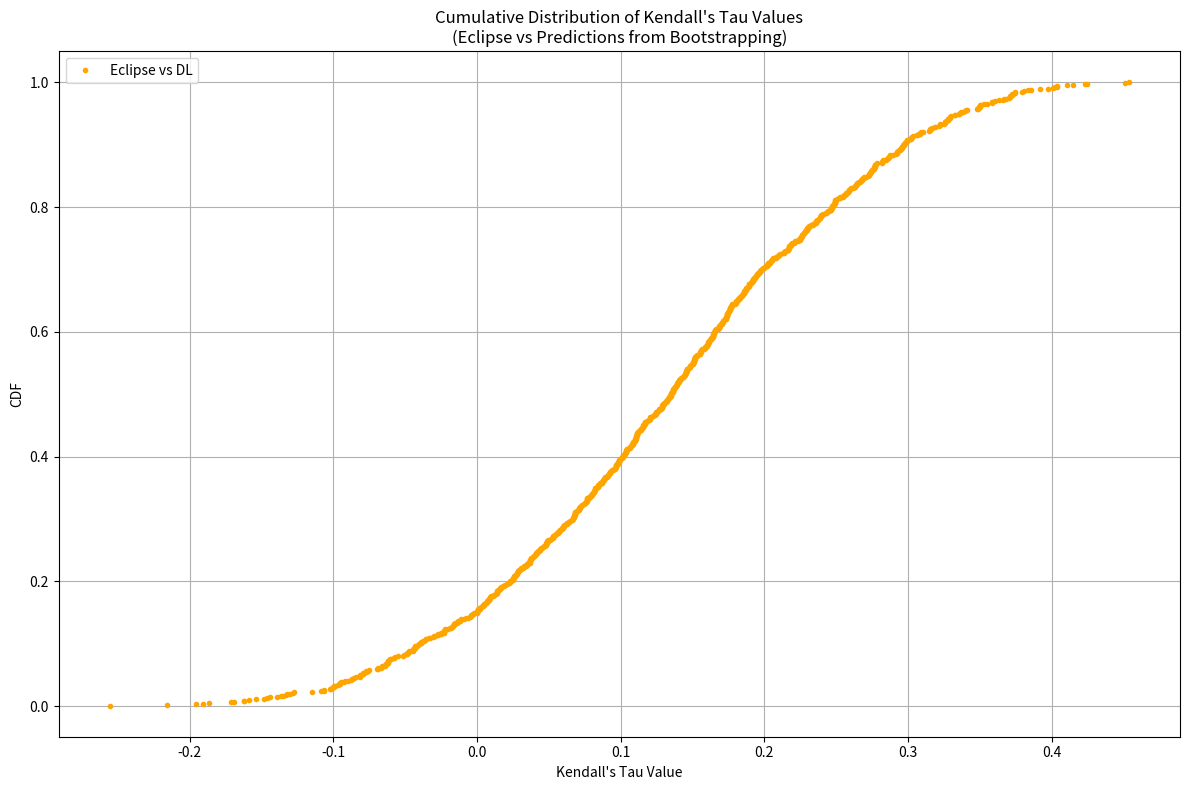

Here is the Python script that generated this plot:
import numpy as np
from scipy.stats import kendalltau
import matplotlib.pyplot as plt

# Adding the ablation called A_DOSER_PRIO
# Re-import necessary packages and redefine vectors due to the reset environment

def bootstrap_kendall_tau(reference, prediction, n=1000, confidence_level=0.90):
    tau_values = []
    n_samples = len(reference)
    for _ in range(n):
        indices = np.random.randint(0, n_samples, n_samples)
        sample_ref = np.array(reference)[indices]
        sample_pred = np.array(prediction)[indices]
        tau, _ = kendalltau(sample_ref, sample_pred)
        tau_values.append(tau)
    # Calculate mean and confidence interval
    tau_mean = np.mean(tau_values)
    lower_bound = np.percentile(tau_values, (1 - confidence_level) / 2 * 100)
    upper_bound = np.percentile(tau_values, (1 + confidence_level) / 2 * 100)
    return tau_values, tau_mean, lower_bound, upper_bound

if __name__ == "__main__":

    #Vectors:
    Eclipse = [1, 2, 3, 4, 2, 1, 3, 4, 2, 3, 4, 1, 4, 1, 3, 2, 3, 2, 1, 4, 4, 1, 3, 2, 1, 3, 2, 4, 2, 3, 1, 4, 1, 3, 2, 4, 4, 1, 3, 2, 3, 1, 4, 2, 1, 3, 2, 4, 3, 4, 2, 1]
    DL= [1, 2, 3, 4, 1, 2, 3, 4, 1, 4, 2, 3, 3, 2, 1, 4, 3, 4, 2, 1, 4, 3, 1, 2, 1, 3, 2, 4, 4, 3, 2, 1, 1, 2, 3, 4, 1, 4, 2, 3, 4, 1, 3, 2, 4, 3, 1, 2, 1, 3, 2, 4]
    R01=[1, 2, 3, 4, 1, 2, 3, 4, 1, 2, 3, 4, 1, 1, 2, 3, 3, 4, 2, 1, 3, 4, 2, 1, 1, 4, 2, 3, 2, 3, 4, 1, 2, 1, 3, 4, 2, 3, 4, 1, 4, 3, 2, 1, 4, 3, 1, 2, 1, 2, 3, 4]
    R02=[2, 4, 3, 1, 1, 2, 4, 3, 1, 2, 3, 4, 3, 1, 2, 4, 4, 3, 2, 1, 1, 2, 3, 4, 1, 4, 2, 3, 4, 3, 2, 1, 1, 2, 3, 4, 2, 3, 1, 4, 2, 1, 4, 3, 3, 4, 1, 2, 1, 2, 4, 3]
    R03=[2, 4, 3, 1, 1, 3, 2, 4, 1, 2, 4, 3, 4, 1, 2, 3, 4, 3, 2, 1, 4, 2, 3, 1, 1, 4, 2, 3, 4, 3, 2, 1, 2, 1, 3, 4, 1, 2, 3, 4, 2, 1, 4, 3, 3, 4, 1, 2, 1, 2, 3, 4]
    R04=[[1, 2, 4, 3, 1, 4, 3, 2, 1, 4, 3, 1, 4, 2, 1, 3, 4, 3, 2, 1, 1, 3, 2, 1, 2, 4, 1, 3, 4, 3, 2, 1, 1, 2, 3, 4, 1, 2, 3, 4, 1, 2, 3, 1, 3, 4, 2, 1, 1, 2, 3, 4]]

    # Plotting
    plt.figure(figsize=(12, 8))

    kendalls_tau_sorted, _, _, _ = bootstrap_kendall_tau(Eclipse, DL)
    kendalls_tau_sorted = np.sort(kendalls_tau_sorted)
    cdf = np.arange(1, len(kendalls_tau_sorted) + 1) / len(kendalls_tau_sorted)

    # Plot the CDF for all comparisons in one plot with assigned colors
    plt.plot(kendalls_tau_sorted, cdf, marker='.', linestyle='none', color='orange', label='Eclipse vs DL')
    #plt.plot(kendalls_tau_sorted_r01, cdf_r01, marker='.', linestyle='none', color='blue', label='Eclipse vs R01')
    #plt.plot(kendalls_tau_sorted_r02, cdf_r02, marker='.', linestyle='none', color='purple', label='Eclipse vs R02')
    #plt.plot(kendalls_tau_sorted_r03, cdf_r03, marker='.', linestyle='none', color='red', label='Eclipse vs R03')
    #plt.plot(kendalls_tau_sorted_r04, cdf_r04, marker='.', linestyle='none', color='pink', label='Eclipse vs R04')

    #plt.xlim(min_tau_dl, max_tau_dl)

    plt.title('Cumulative Distribution of Kendall\'s Tau Values\n(Eclipse vs Predictions from Bootstrapping)')
    plt.xlabel('Kendall\'s Tau Value')
    plt.ylabel('CDF')
    plt.legend()
    plt.grid(True)
    plt.tight_layout()

    plt.show()

    """
    # Redefine vectors
    Eclipse = [1, 2, 3, 4, 2, 1, 3, 4, 2, 3, 4, 1, 4, 1, 3, 2, 3, 2, 1, 4, 4, 1, 3, 2, 1, 3, 2, 4, 2, 3, 1, 4, 1, 3, 2, 4, 4, 1, 3, 2, 3, 1, 4, 2, 1, 3, 2, 4, 3, 4, 2, 1]
    A_DOSER_PRIO = [1, 2, 3, 4, 2, 3, 1, 4, 1, 4, 2, 3, 4, 3, 1, 2, 3, 4, 2, 1, 3, 4, 1, 2, 1, 4, 2, 3, 4, 2, 3, 1, 2, 1, 3, 4, 1, 3, 2, 4, 2, 1, 4, 3, 3, 4, 1, 2, 1, 4, 2, 3]

    # Perform bootstrapping analysis
    # Calculate bootstrap for Eclipse vs A-DOSER-PRIO
    tau_values_a_doser_prio, _, _, _ = bootstrap_kendall_tau(Eclipse, A_DOSER_PRIO)

    # Calculate bootstrap for Eclipse vs DL for comparison
    DL = [1, 2, 3, 4, 1, 2, 3, 4, 1, 4, 2, 3, 3, 2, 1, 4, 3, 4, 2, 1, 4, 3, 1, 2, 1, 3, 2, 4, 4, 3, 2, 1, 1, 2, 3, 4, 1, 4, 2, 3, 4, 1, 3, 2, 4, 3, 1, 2, 1, 3, 2, 4]
    tau_values_dl, _, _, _ = bootstrap_kendall_tau(Eclipse, DL)

    # Plot CDF for DL and A-DOSER-PRIO
    plt.figure(figsize=(10, 6))

    # DL
    sorted_dl = np.sort(tau_values_dl)
    cdf_dl = np.arange(1, len(sorted_dl)+1) / len(sorted_dl)
    plt.plot(sorted_dl, cdf_dl, label='Eclipse vs DL', color='orange')

    # A-DOSER-PRIO
    sorted_a_doser_prio = np.sort(tau_values_a_doser_prio)
    cdf_a_doser_prio = np.arange(1, len(sorted_a_doser_prio)+1) / len(sorted_a_doser_prio)
    plt.plot(sorted_a_doser_prio, cdf_a_doser_prio, label='Eclipse vs A-DOSER-PRIO', color='green')

    plt.xlabel('Kendall’s Tau')
    plt.ylabel('Cumulative Distribution')
    plt.title('CDF of Kendall’s Tau Values for Bootstrapping Comparisons')
    plt.legend()
    plt.grid(True)
    plt.tight_layout()
    plt.show()

    # Replotting

    plt.figure(figsize=(10, 6))

    # DL (now represented as "Eclipse vs. A-DOSER")
    plt.plot(sorted_dl, cdf_dl, label='Eclipse vs. A-DOSER', color='orange', linestyle='-')

    # A-DOSER-PRIO (now represented as "Eclipse vs. A-DOSER-No-PRIO" with dotted lines)
    plt.plot(sorted_a_doser_prio, cdf_a_doser_prio, label='Eclipse vs. A-DOSER-No-PRIO', color='orange', linestyle=':')

    plt.xlabel('Kendall’s Tau')
    plt.ylabel('Cumulative Distribution')
    plt.title('CDF of Kendall’s Tau Values for Bootstrapping Comparisons')
    plt.legend()
    plt.grid(True)
    plt.tight_layout()
    plt.show()

    # Prompt: Compute Kendall's Tau ranking correlation and use bootstrapping with 1000 resampling and 90% confidence interval. Provide mean and CI values evaluating the reference against each prediction.
    plt.figure(figsize=(10, 6))

    # Calculate the CDF for Kendall's Tau values from bootstrapping for Eclipse vs DL
    kendalls_tau_eclipse_dl = bootstrap_samples['DL']
    kendalls_tau_sorted = np.sort(kendalls_tau_eclipse_dl)

    # Calculate the CDF values
    cdf = np.arange(1, len(kendalls_tau_sorted) + 1) / len(kendalls_tau_sorted)

    # Plot the CDF
    plt.plot(kendalls_tau_sorted, cdf, marker='.', linestyle='none')

    plt.title('Cumulative Distribution of Kendall\'s Tau Values\n(Eclipse vs DL from Bootstrapping)')
    plt.xlabel('Kendall\'s Tau Value')
    plt.ylabel('CDF')
    plt.grid(True)
    plt.tight_layout()

    plt.show()
    """